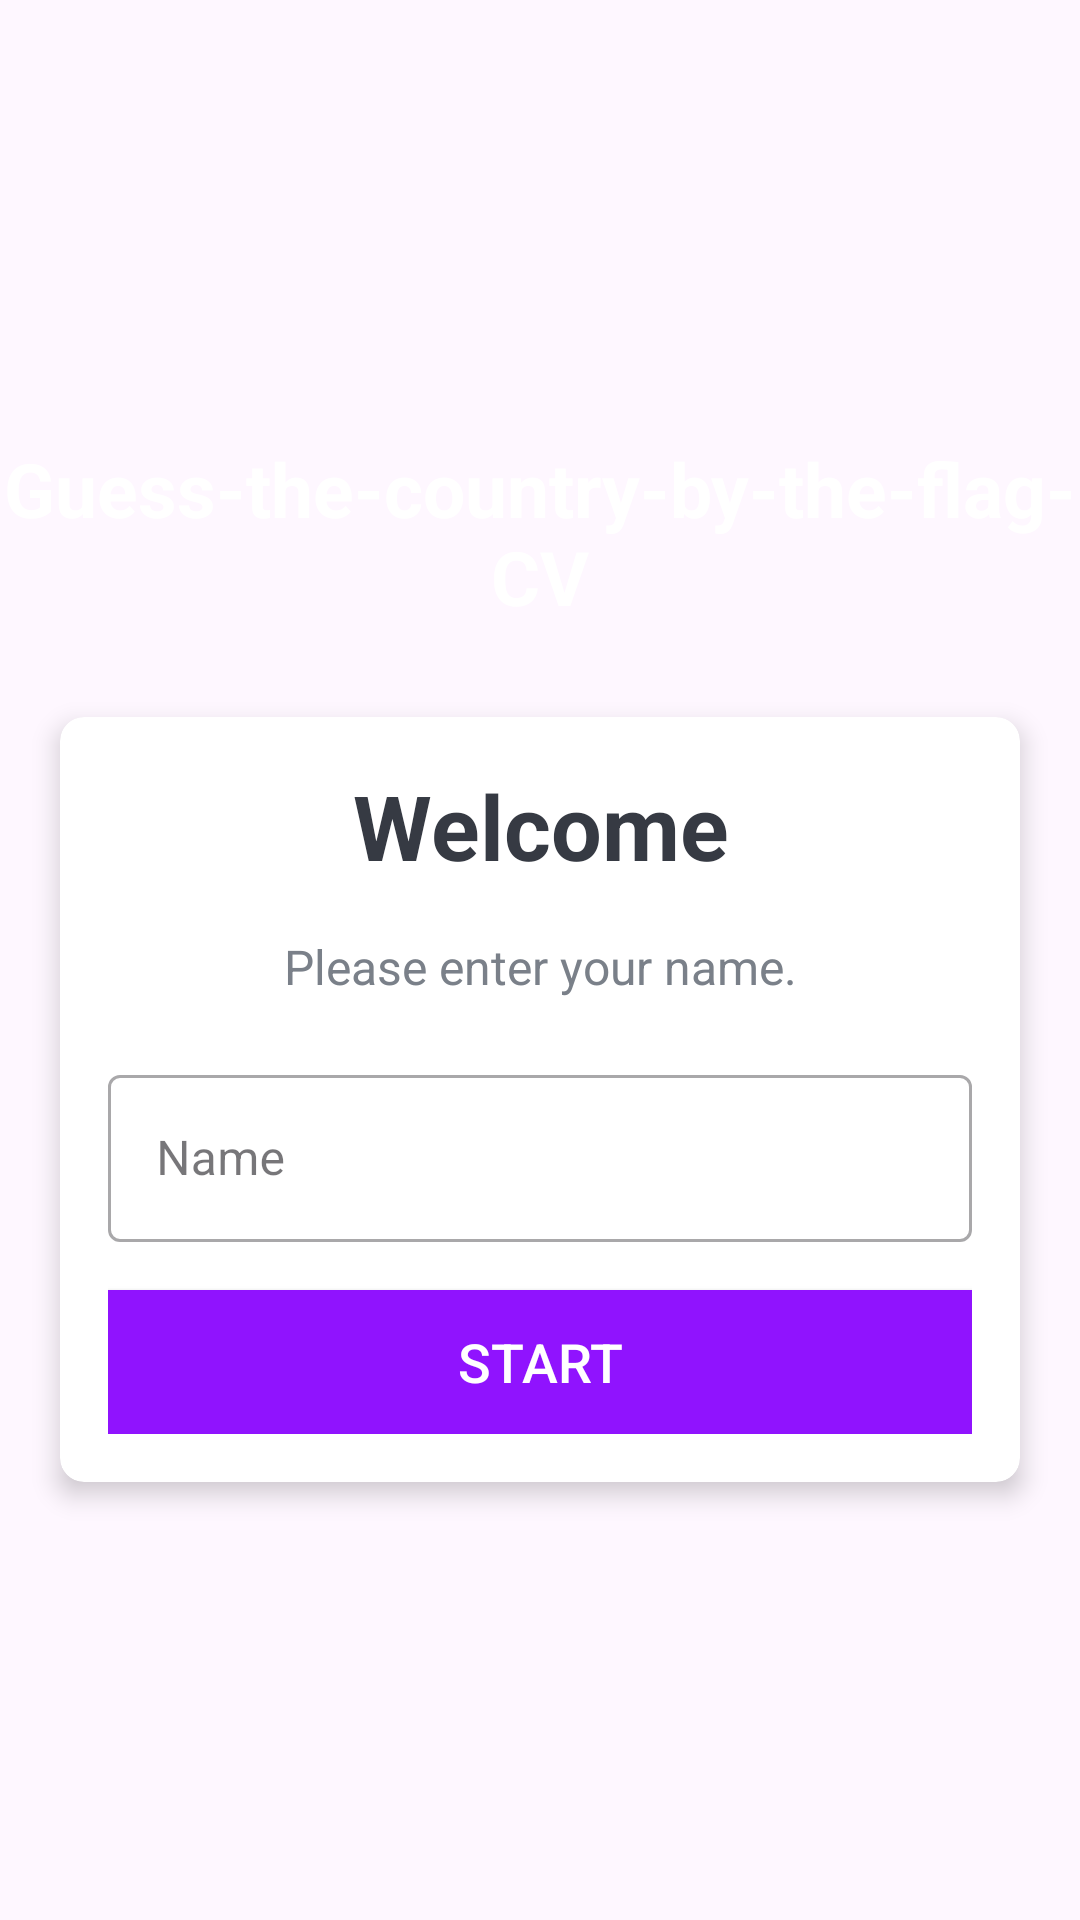

Reconstruct the res/layout file that produces this screen, plus the resources it refers to.
<!-- AndroidManifest.xml: application theme Theme.GuessthecountrybytheflagCV -->
<!-- res/layout/activity_main.xml -->
<?xml version="1.0" encoding="utf-8"?>
<LinearLayout xmlns:android="http://schemas.android.com/apk/res/android"
    xmlns:app="http://schemas.android.com/apk/res-auto"
    xmlns:tools="http://schemas.android.com/tools"
    android:layout_width="match_parent"
    android:layout_height="match_parent"
    android:gravity="center"
    android:background="@drawable/ic_bg"
    android:orientation="vertical"
    tools:context=".MainActivity">

    <TextView
        android:id="@+id/tv_app_name"
        android:layout_width="match_parent"
        android:layout_height="wrap_content"
        android:layout_marginBottom="30dp"
        android:gravity="center"
        android:text="@string/app_name"
        android:textColor="@android:color/white"
        android:textSize="25sp"
        android:textStyle="bold" />

    <androidx.cardview.widget.CardView
        android:id="@+id/cv_main"
        android:layout_width="match_parent"
        android:layout_height="wrap_content"
        android:layout_marginStart="20dp"
        android:layout_marginEnd="20dp"
        android:background="@android:color/white"
        app:cardCornerRadius="8dp"
        app:cardElevation="5dp">

        <LinearLayout
            android:layout_width="match_parent"
            android:layout_height="wrap_content"
            android:orientation="vertical"
            android:padding="16dp">

            <TextView
                android:id="@+id/tv_title"
                android:layout_width="match_parent"
                android:layout_height="wrap_content"
                android:gravity="center"
                android:text="Welcome"
                android:textColor="#363A43"
                android:textSize="30sp"
                android:textStyle="bold" />

            <TextView
                android:id="@+id/tv_description"
                android:layout_width="match_parent"
                android:layout_height="wrap_content"
                android:gravity="center"
                android:layout_marginTop="16dp"
                android:text="Please enter your name."
                android:textColor="#7A8089"
                android:textSize="16sp" />

            <com.google.android.material.textfield.TextInputLayout
                android:id="@+id/til_name"
                style="@style/Widget.MaterialComponents.TextInputLayout.OutlinedBox"
                android:layout_width="match_parent"
                android:layout_height="wrap_content"
                android:layout_marginTop="20dp">

                <androidx.appcompat.widget.AppCompatEditText
                    android:id="@+id/et_name"
                    android:layout_width="match_parent"
                    android:layout_height="wrap_content"
                    android:imeOptions="actionGo"
                    android:hint="Name"
                    android:inputType="textCapWords"
                    android:textColor="#363A43"
                    android:textColorHint="#7A8089" />
            </com.google.android.material.textfield.TextInputLayout>

            <Button
                android:id="@+id/btn_start"
                android:layout_width="match_parent"
                android:layout_height="wrap_content"
                android:layout_marginTop="16dp"
                android:background="@color/colorPrimary"
                android:text="Start"
                android:textColor="@android:color/white"
                android:textSize="18sp" />
        </LinearLayout>
    </androidx.cardview.widget.CardView>
</LinearLayout>
<!-- resources referenced by this layout -->
<resources>
  <color name="colorPrimary">#9013FE</color>
  <string name="app_name">Guess-the-country-by-the-flag-CV</string>
  <style name="Theme.GuessthecountrybytheflagCV" parent="Base.Theme.GuessthecountrybytheflagCV" />
  <style name="Base.Theme.GuessthecountrybytheflagCV" parent="Theme.Material3.DayNight.NoActionBar">
          
          
      </style>
</resources>
